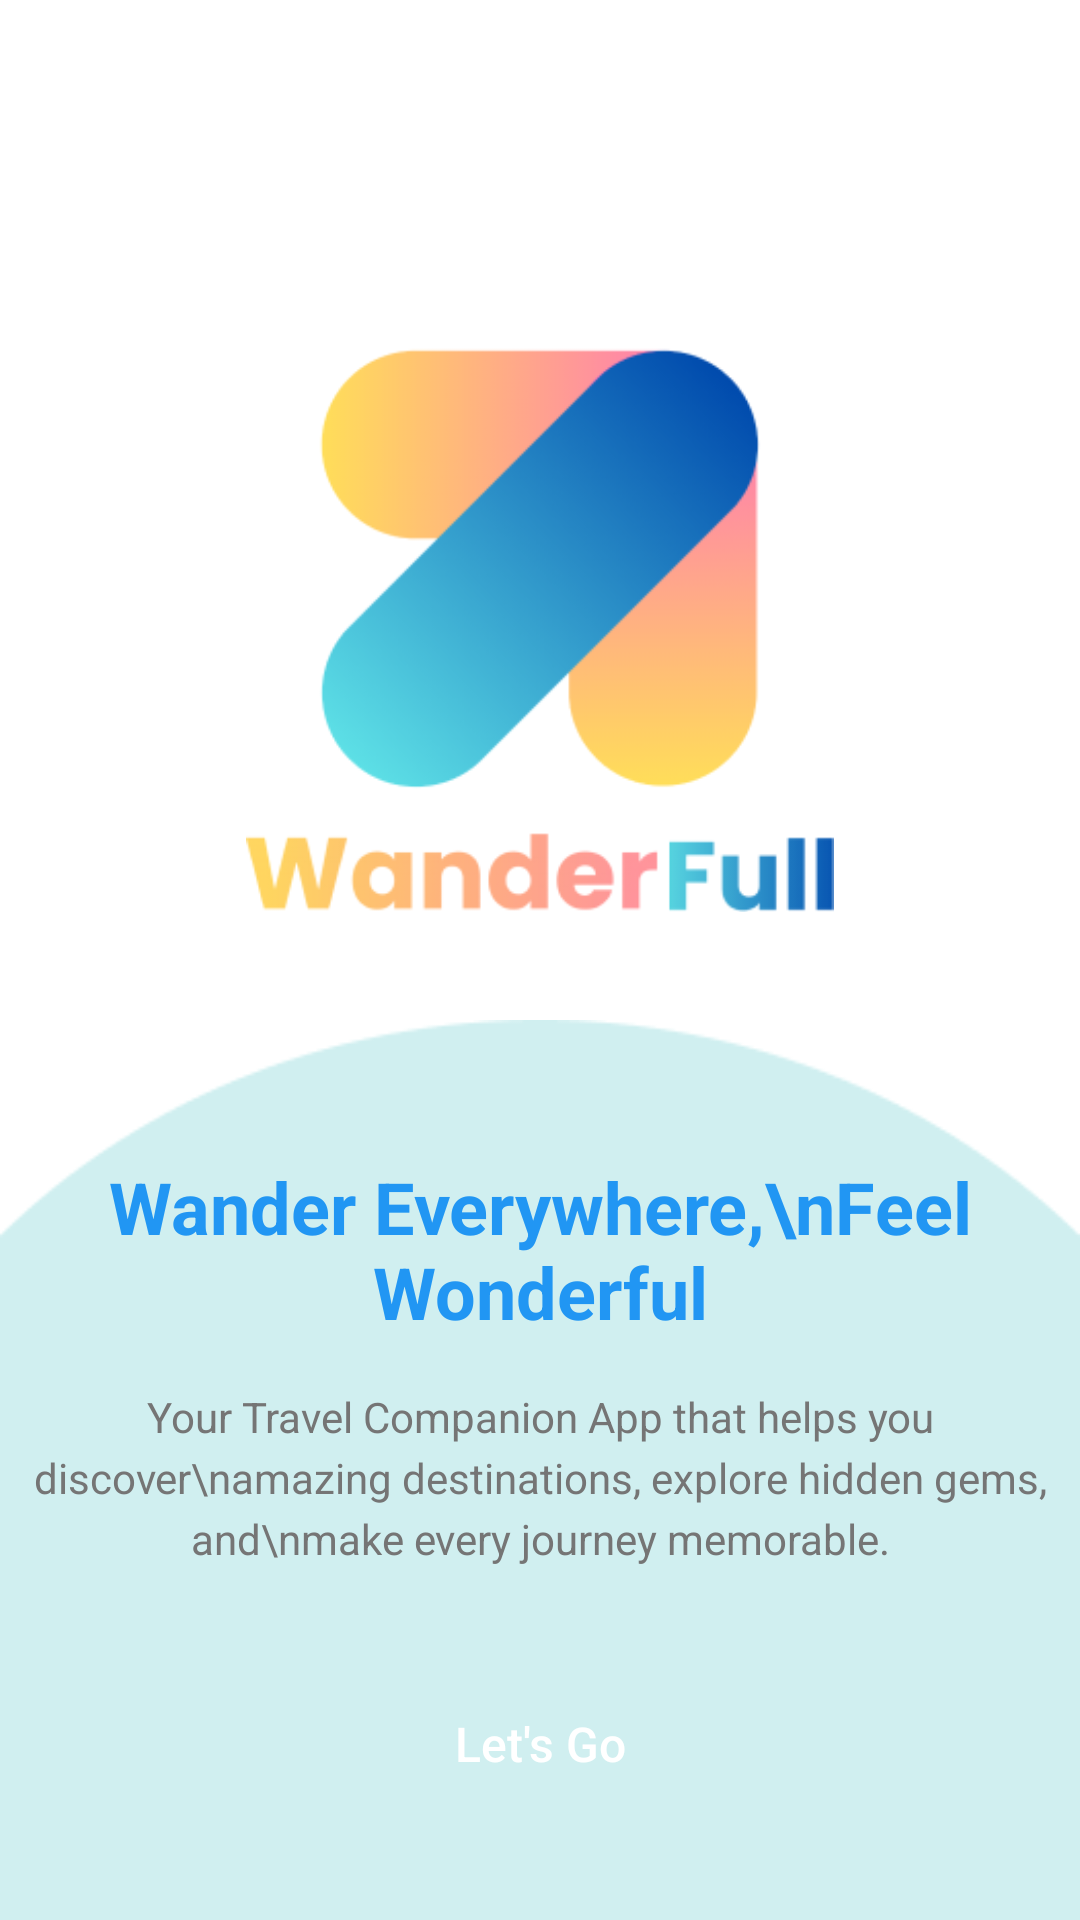

Produce the Android XML layout that renders to this screen, including the resource entries it uses.
<!-- AndroidManifest.xml: application theme Theme.WanderFull -->
<!-- res/layout/activity_welcome.xml -->
<?xml version="1.0" encoding="utf-8"?>
<RelativeLayout xmlns:android="http://schemas.android.com/apk/res/android"
    xmlns:app="http://schemas.android.com/apk/res-auto"
    android:layout_width="match_parent"
    android:layout_height="match_parent"
    android:background="#FFFFFF">
    
    <ImageView
        android:layout_width="match_parent"
        android:layout_height="300dp"
        android:layout_marginTop="32dp"
        android:contentDescription="Wave Background"
        android:scaleType="fitXY"
        android:layout_gravity="bottom"
        android:layout_alignParentBottom="true"
        android:src="@drawable/ellipse_background" />

    <LinearLayout
        android:layout_width="match_parent"
        android:layout_height="match_parent"
        android:orientation="vertical"
        android:gravity="center_horizontal"
        android:padding="24dp">

        
        <ImageView
            android:id="@+id/logo"
            android:layout_width="200dp"
            android:layout_height="200dp"
            android:layout_marginTop="80dp"
            android:src="@drawable/logo2"
            android:contentDescription="App Logo" />


    </LinearLayout>

    
    <LinearLayout
        android:layout_width="match_parent"
        android:layout_height="wrap_content"
        android:layout_alignParentBottom="true"
        android:layout_marginBottom="32dp"
        android:gravity="bottom|center"
        android:orientation="vertical"
        android:scaleType="fitXY">

        <TextView
            android:layout_width="wrap_content"
            android:layout_height="wrap_content"
            android:text="Wander Everywhere,\nFeel Wonderful"
            android:textAlignment="center"
            android:textColor="#2196F3"
            android:textSize="24sp"
            android:textStyle="bold" />

        <TextView
            android:layout_width="wrap_content"
            android:layout_height="wrap_content"
            android:layout_marginTop="16dp"
            android:lineSpacingExtra="4dp"
            android:text="Your Travel Companion App that helps you discover\namazing destinations, explore hidden gems, and\nmake every journey memorable."
            android:textAlignment="center"
            android:textColor="#757575"
            android:textSize="14sp" />

        
        <androidx.appcompat.widget.AppCompatButton
            android:id="@+id/btn_lets_go"
            android:layout_width="200dp"
            android:layout_height="wrap_content"
            android:layout_marginTop="32dp"
            android:background="@drawable/button_background"
            android:padding="16dp"
            android:text="Let's Go"
            android:textAllCaps="false"
            android:textColor="#FFFFFF"
            android:textSize="16sp" />
    </LinearLayout>

</RelativeLayout>
<!-- resources referenced by this layout -->
<resources>
  <!-- drawable ellipse_background: png bitmap (drawable, 2515 bytes) -->
  <!-- drawable logo2: png bitmap (drawable, 31277 bytes) -->
  <style name="Theme.WanderFull" parent="Base.Theme.WanderFull" />
  <style name="Base.Theme.WanderFull" parent="Theme.Material3.DayNight.NoActionBar">
          
          
      </style>
</resources>
